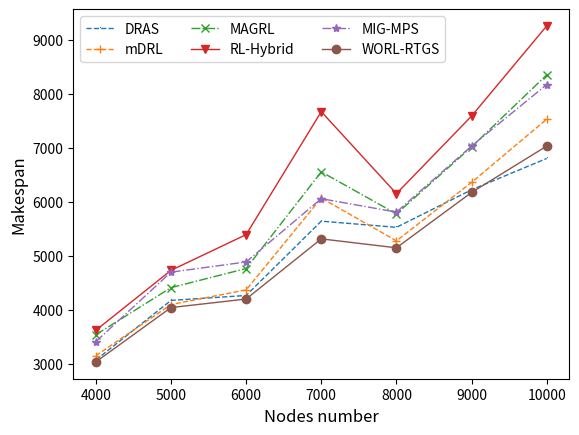

The matplotlib source for this figure:
#!/usr/bin/env python
# -*- encoding: utf-8 -*-
'''
@File    :   demo50.py

@Modify Time      @Author    @Version    @Desciption
------------      -------    --------    -----------
2022-09-12 8:28   nana      1.0         highest bandwidth is 2000
'''
import matplotlib.pyplot as plt
import numpy as np
import matplotlib
matplotlib.rcParams['pdf.fonttype'] = 42   # 输出 PDF 使用 Type 42 (TrueType)
matplotlib.rcParams['ps.fonttype'] = 42    # 输出 PS 使用 Type 42

WORL_RTGS = {20: 3029.47, 21: 4037.58, 22: 4196.09, 23: 5311.99, 24: 5146.27,
    25: 6173.69, 26: 7033.54
}
DRAS = {20: 3064.06, 21: 4170.68, 22: 4261.96, 23: 5640.78, 24: 5525.92,
    25: 6222.92, 26: 6803.78
}

mDRL = {20: 3143.85, 21: 4094.34, 22: 4365.62, 23: 6070.0, 24: 5275.41,
    25: 6360.16, 26: 7532.66
}

MAGRL = {20: 3533.71, 21: 4407.01, 22: 4761.93, 23: 6555.35, 24: 5775.17,
    25: 7018.19, 26: 8354.81
}

MIGMPS = {20: 3405.79, 21: 4694.46, 22: 4884.25, 23: 6057.59, 24: 5808.52,
    25: 7034.67, 26: 8174.88
}

RL_Hybrid = {20: 3615.87, 21: 4728.1, 22: 5390.76, 23: 7672.01, 24: 6150.95,
    25: 7590.49, 26: 9262.25
}


dras = list(DRAS.values())
mdrl = list(mDRL.values())
magrl = list(MAGRL.values())
rl_hybrid = list(RL_Hybrid.values())
migmps = list(MIGMPS.values())
worl_rtgs = list(WORL_RTGS.values())

x = [4000, 5000, 6000, 7000, 8000, 9000, 10000]


plt.plot(x, dras, linestyle="--", marker=",", linewidth='1', label="DRAS")
plt.plot(x, mdrl, linestyle="--", marker="+", linewidth='1', label="mDRL")
plt.plot(x, magrl, linestyle="-.", marker="x", linewidth='1', label="MAGRL")
plt.plot(x, rl_hybrid, linestyle="-", marker="v", linewidth='1', label="RL-Hybrid")
plt.plot(x, migmps, linestyle="-.", marker="*", linewidth='1', label="MIG-MPS")
plt.plot(x, worl_rtgs, linestyle="-", marker="o", linewidth='1', label="WORL-RTGS")


plt.xlabel('Nodes number', fontsize=12)
plt.ylabel('Makespan', fontsize=12)

plt.legend(ncol=3, fontsize=10)
plt.show()
